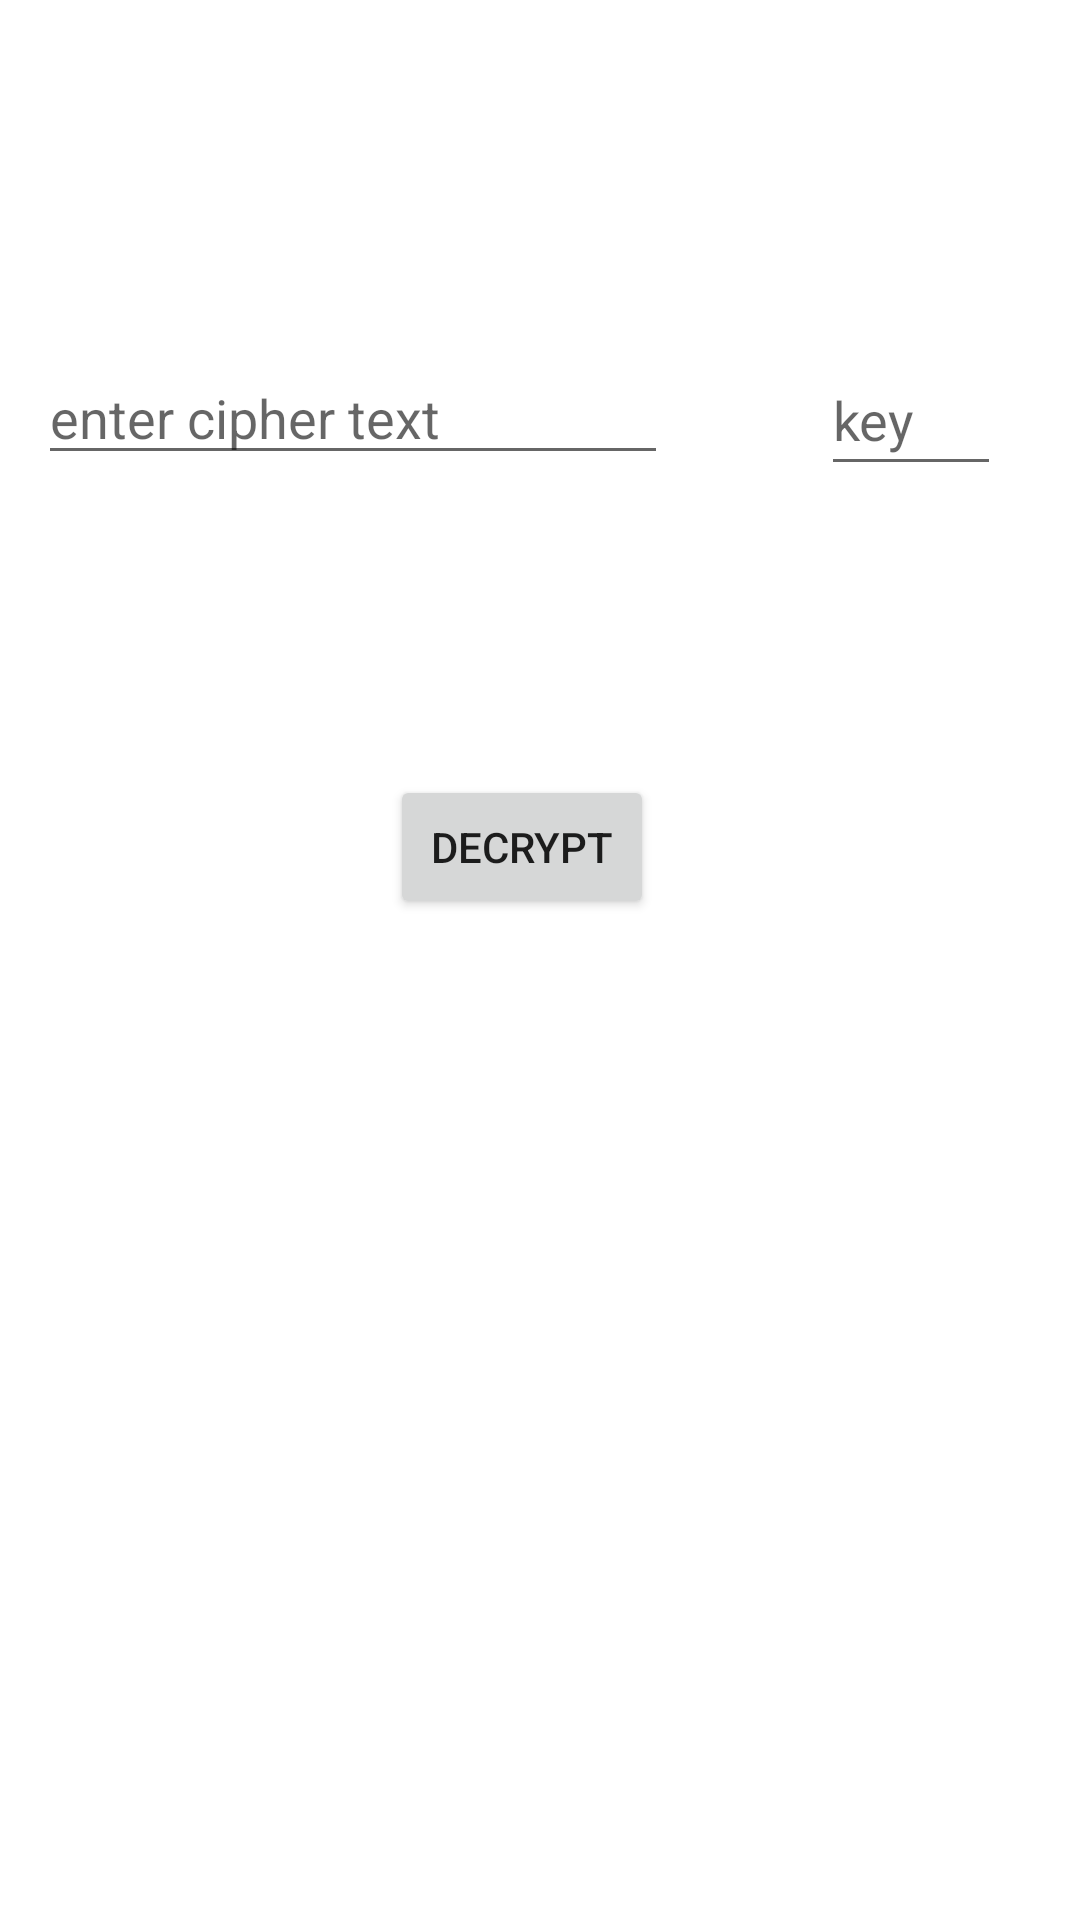

This screen was rendered from an Android layout file. Write that file and the resources it references.
<!-- AndroidManifest.xml: application theme Theme.Enigma -->
<!-- res/layout/activity_decrypt.xml -->
<?xml version="1.0" encoding="utf-8"?>
<androidx.constraintlayout.widget.ConstraintLayout xmlns:android="http://schemas.android.com/apk/res/android"
    xmlns:app="http://schemas.android.com/apk/res-auto"
    xmlns:tools="http://schemas.android.com/tools"
    android:layout_width="match_parent"
    android:layout_height="match_parent"
    tools:context=".decryptActivity">

    <EditText
        android:id="@+id/et_decrypt_input"
        android:layout_width="wrap_content"
        android:layout_height="wrap_content"
        android:layout_marginStart="51dp"
        android:layout_marginTop="117dp"
        android:layout_marginEnd="26dp"
        android:layout_marginBottom="100dp"
        android:ems="10"
        android:hint="enter cipher text"
        android:inputType="textPersonName"
        app:layout_constraintBottom_toTopOf="@+id/btn_to_decrypt"
        app:layout_constraintEnd_toStartOf="@+id/et_key_input_d"
        app:layout_constraintStart_toStartOf="parent"
        app:layout_constraintTop_toTopOf="parent"
        android:digits="abcdefghijklmnopqrstuvwxyzABCDEFGHIJKLMNOPQRSTUVWXYZ"/>

    <EditText
        android:id="@+id/et_key_input_d"
        android:layout_width="60dp"
        android:layout_height="47dp"
        android:layout_marginStart="25dp"
        android:layout_marginTop="115dp"
        android:layout_marginEnd="65dp"
        android:ems="10"
        android:hint="key"
        android:inputType="textPersonName"
        app:layout_constraintEnd_toEndOf="parent"
        app:layout_constraintStart_toEndOf="@+id/et_decrypt_input"
        app:layout_constraintTop_toTopOf="parent" />

    <Button
        android:id="@+id/btn_to_decrypt"
        android:layout_width="wrap_content"
        android:layout_height="wrap_content"
        android:layout_marginStart="153dp"
        android:layout_marginTop="100dp"
        android:layout_marginEnd="165dp"
        android:text="decrypt"
        app:layout_constraintEnd_toEndOf="parent"
        app:layout_constraintStart_toStartOf="parent"
        app:layout_constraintTop_toBottomOf="@+id/et_decrypt_input" />

    <TextView
        android:id="@+id/tv_decrypted"
        android:layout_width="183dp"
        android:layout_height="56dp"
        android:layout_marginStart="115dp"
        android:layout_marginTop="79dp"
        android:layout_marginEnd="114dp"
        android:gravity="center"
        android:textIsSelectable="true"
        android:textSize="18sp"
        app:layout_constraintEnd_toEndOf="parent"
        app:layout_constraintStart_toStartOf="parent"
        app:layout_constraintTop_toBottomOf="@+id/btn_to_decrypt" />

</androidx.constraintlayout.widget.ConstraintLayout>
<!-- resources referenced by this layout -->
<resources>
  <style name="Theme.Enigma" parent="Theme.MaterialComponents.DayNight.DarkActionBar">
          
          <item name="colorPrimary">@color/green</item>
          <item name="colorPrimaryVariant">@color/teal_200</item>
          <item name="colorOnPrimary">@color/white</item>
          
          <item name="colorSecondary">@color/teal_200</item>
          <item name="colorSecondaryVariant">@color/teal_700</item>
          <item name="colorOnSecondary">@color/black</item>
          
          <item name="android:statusBarColor" tools:targetApi="l">?attr/colorPrimaryVariant</item>
          
      </style>
  <color name="green">#16B523</color>
  <color name="teal_200">#FF03DAC5</color>
  <color name="white">#FFFFFFFF</color>
  <color name="teal_700">#FF018786</color>
  <color name="black">#FF000000</color>
</resources>
